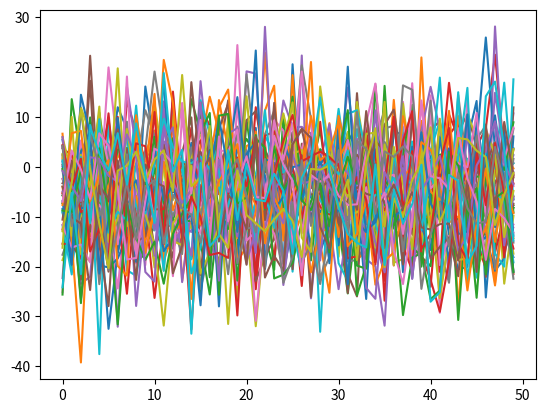

Python code for this plot: (Note: this script raises an exception after producing the figure.)
import numpy as np
import matplotlib.pyplot as plt

# fat matrix
N = 50
D = 50

X = (np.random.randn(N, D) - 0.5)*10

true_w = np.array([1, 0.5, -0.5] + [0]*(D-3))

Y = X.dot(true_w)

plt.plot(X)
plt.scatter(X, Y)
plt.show()
